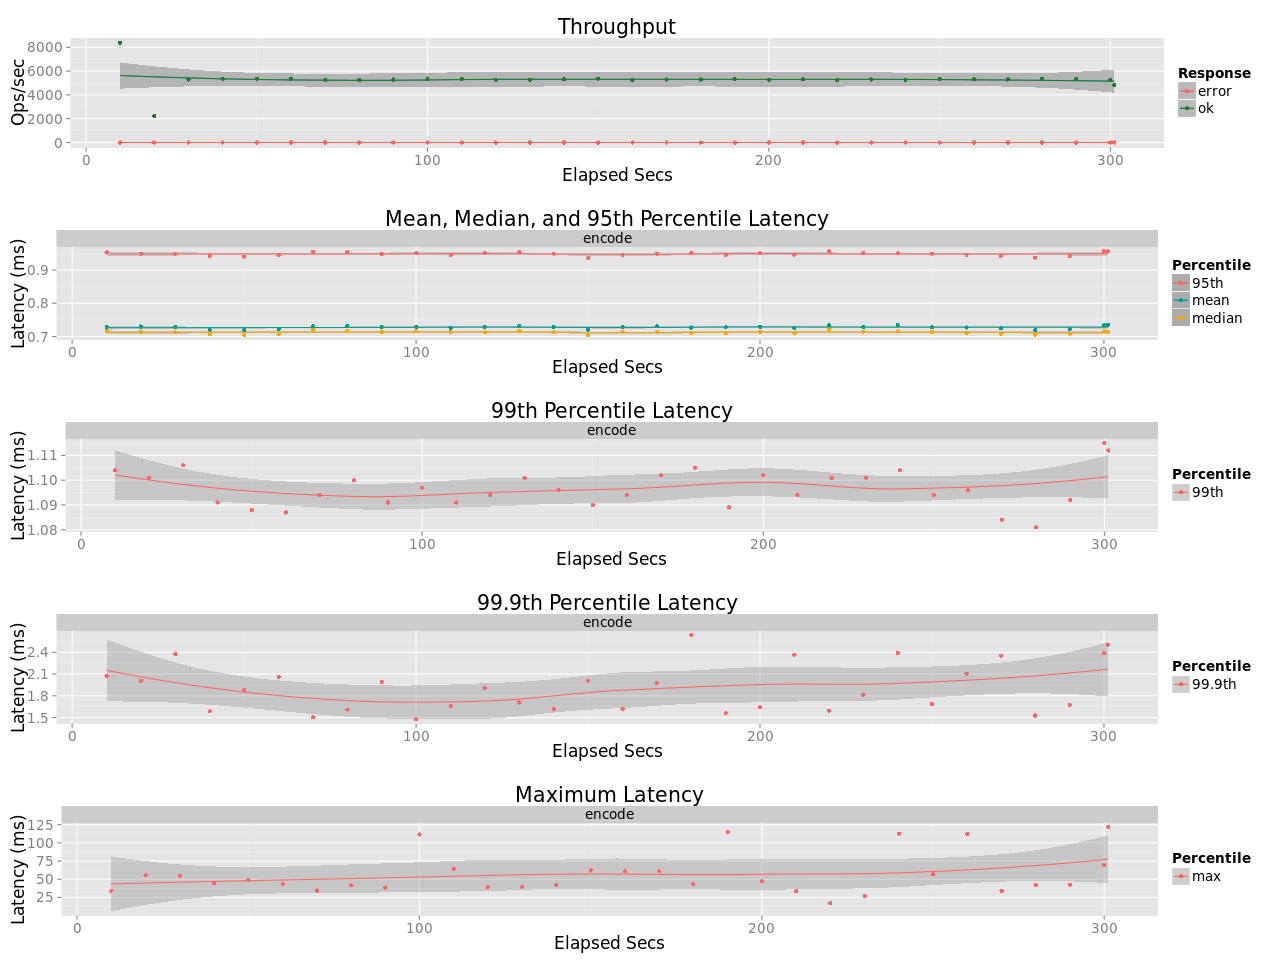

Values plotted in this chart, from the file beside it:
elapsed, window, total, successful, failed
10.01, 10.01, 84055, 84055, 0
20.01, 10, 22225, 22225, 0
30.01, 9.996, 53020, 53020, 0
40, 9.992, 53607, 53607, 0
50.03, 10.02, 53693, 53693, 0
60.03, 10, 53420, 53420, 0
70.02, 9.998, 52491, 52491, 0
80.03, 10.01, 52658, 52658, 0
90.02, 9.988, 52840, 52840, 0
100, 9.995, 53094, 53094, 0
110, 10.01, 53236, 53236, 0
120, 9.983, 52633, 52633, 0
130, 10.02, 52859, 52859, 0
140, 9.975, 52905, 52905, 0
150, 9.996, 53708, 53708, 0
160, 10.03, 52911, 52911, 0
170, 9.995, 52925, 52925, 0
180, 9.986, 52917, 52917, 0
190, 10, 53344, 53344, 0
200, 9.991, 52784, 52784, 0
210, 10.01, 53202, 53202, 0
220, 10.02, 52631, 52631, 0
230, 9.988, 52941, 52941, 0
240, 9.993, 52699, 52699, 0
250, 9.991, 53080, 53080, 0
260, 10.03, 53246, 53246, 0
270, 9.976, 52859, 52859, 0
280, 9.991, 53653, 53653, 0
290, 10.02, 53498, 53498, 0
300, 9.981, 52394, 52394, 0
301.2, 1.168, 5627, 5627, 0
